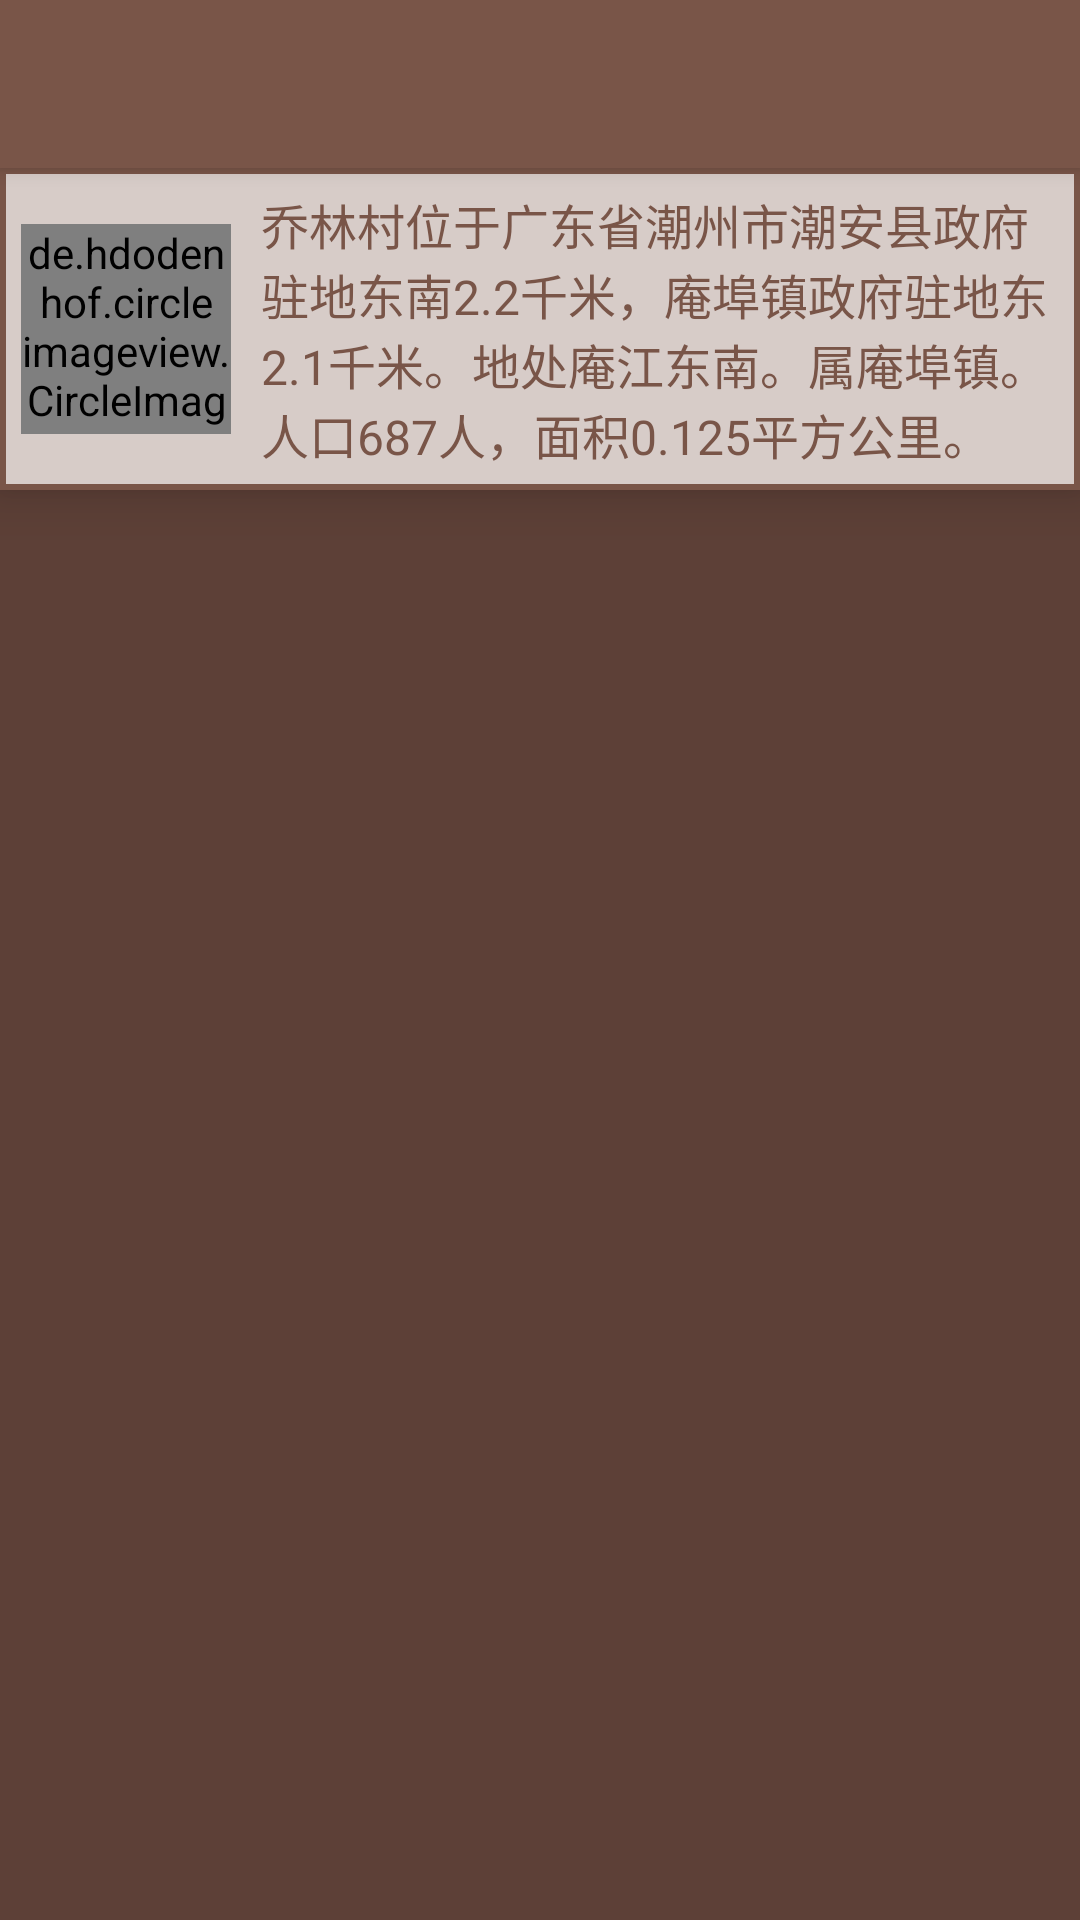

Here is an Android app screen rendered from its layout file. Give the layout XML and the strings, colors and styles it references.
<!-- AndroidManifest.xml: application theme AppTheme -->
<!-- res/layout/activity_photos.xml -->
<android.support.v4.widget.DrawerLayout
    xmlns:android="http://schemas.android.com/apk/res/android"
    xmlns:app="http://schemas.android.com/apk/res-auto"
    android:id="@+id/drawer_layout_2"
    android:layout_width="match_parent"
    android:layout_height="match_parent">



    <android.support.design.widget.CoordinatorLayout
        xmlns:app="http://schemas.android.com/apk/res-auto"
        android:layout_width="match_parent"
        android:layout_height="match_parent">

        <android.support.design.widget.AppBarLayout
            android:layout_width="match_parent"
            android:layout_height="wrap_content">

            <android.support.v7.widget.Toolbar
                android:id="@+id/toolbar_2"
                android:layout_width="match_parent"
                android:layout_height="?attr/actionBarSize"
                android:background="?attr/colorPrimary"
                android:theme="@style/ThemeOverlay.AppCompat.Dark.ActionBar"
                app:popupTheme="@style/ThemeOverlay.AppCompat.Light" />

        </android.support.design.widget.AppBarLayout>

        <LinearLayout
            android:orientation="vertical"
            android:layout_width="match_parent"
            android:layout_height="match_parent"
            app:layout_behavior="@string/appbar_scrolling_view_behavior">

            <LinearLayout
                android:layout_width="match_parent"
                android:layout_height="wrap_content"
                android:background="@color/primary"
                android:elevation="10dp">

                <RelativeLayout
                    android:layout_width="match_parent"
                    android:layout_height="wrap_content"
                    android:background="@color/primary_light"
                    android:layout_margin="2dp">

                    <de.hdodenhof.circleimageview.CircleImageView
                        android:id="@+id/avatar_village"
                        android:layout_width="70dp"
                        android:layout_height="70dp"
                        android:src="@drawable/nav_icon"
                        android:layout_alignParentLeft="true"
                        android:layout_centerVertical="true"
                        android:layout_margin="5dp"
                        app:civ_border_color="@color/primary"
                        app:civ_border_width="2dp"
                        />

                    <TextView
                        android:id="@+id/intro_village"
                        android:layout_width="wrap_content"
                        android:layout_height="wrap_content"
                        android:textSize="16sp"
                        android:layout_margin="5dp"
                        android:layout_toRightOf="@+id/avatar_village"
                        android:textColor="@color/accent"
                        android:text="乔林村位于广东省潮州市潮安县政府驻地东南2.2千米，庵埠镇政府驻地东2.1千米。地处庵江东南。属庵埠镇。人口687人，面积0.125平方公里。"/>

                </RelativeLayout>

            </LinearLayout>




            <android.support.v7.widget.RecyclerView
                android:id="@+id/recycler_view_2"
                android:layout_width="match_parent"
                android:layout_height="match_parent"
                android:background="@color/primary_dark"
                app:layout_behavior="@string/appbar_scrolling_view_behavior"/>

        </LinearLayout>






    </android.support.design.widget.CoordinatorLayout>

    <android.support.design.widget.NavigationView
        android:id="@+id/nav_view_2"
        android:layout_width="match_parent"
        android:layout_height="match_parent"
        android:layout_gravity="start"
        app:menu="@menu/nav_menu"
        app:headerLayout="@layout/nav_header">

    </android.support.design.widget.NavigationView>
</android.support.v4.widget.DrawerLayout>
<!-- res/layout/nav_header.xml (included above) -->
<RelativeLayout xmlns:android="http://schemas.android.com/apk/res/android"
    android:layout_width="match_parent"
    android:layout_height="200dp"
    android:padding="10dp"
    android:background="?attr/colorPrimary">

    <de.hdodenhof.circleimageview.CircleImageView
        android:id="@+id/icon_image"
        android:layout_width="70dp"
        android:layout_height="70dp"
        android:src="@drawable/nav_icon_new"
        android:layout_centerHorizontal="true"
        android:layout_marginTop="24dp"/>

    <TextView
        android:id="@+id/credit"
        android:layout_width="wrap_content"
        android:layout_height="wrap_content"
        android:text="Credit to"
        android:textColor="#fff"
        android:textSize="14sp"
        android:layout_above="@id/username"/>

    <TextView
        android:id="@+id/mail"
        android:layout_width="wrap_content"
        android:layout_height="wrap_content"
        android:layout_above="@+id/specialthanks"
        android:text="https://ykis.tk"
        android:textColor="#fff"
        android:autoLink="web"
        android:textColorLink="#FFCDD2"
        android:textSize="14sp"/>

    <TextView
        android:id="@+id/username"
        android:layout_width="wrap_content"
        android:layout_height="wrap_content"
        android:layout_above="@+id/mail"
        android:text="Yuru ekis &amp; 帝叁组"
        android:textColor="#fff"
        android:textSize="14sp"/>

    <TextView
        android:id="@+id/specialthanks"
        android:layout_width="wrap_content"
        android:layout_height="wrap_content"
        android:text="特别感谢 @sumiMakito"
        android:textColor="#fff"
        android:textSize="14sp"
        android:layout_alignParentBottom="true"/>
</RelativeLayout>
<!-- resources referenced by this layout -->
<resources>
  <color name="accent">#795548</color>
  <color name="primary">#795548</color>
  <color name="primary_dark">#5D4037</color>
  <color name="primary_light">#D7CCC8</color>
  <!-- drawable nav_icon: png bitmap (drawable-xxhdpi, 403913 bytes) -->
  <style name="AppTheme" parent="Theme.AppCompat.Light.NoActionBar">
          
          <item name="colorPrimary">@color/primary</item>
          <item name="colorPrimaryDark">@color/primary_dark</item>
          <item name="colorAccent">@color/accent</item>
      </style>
</resources>
